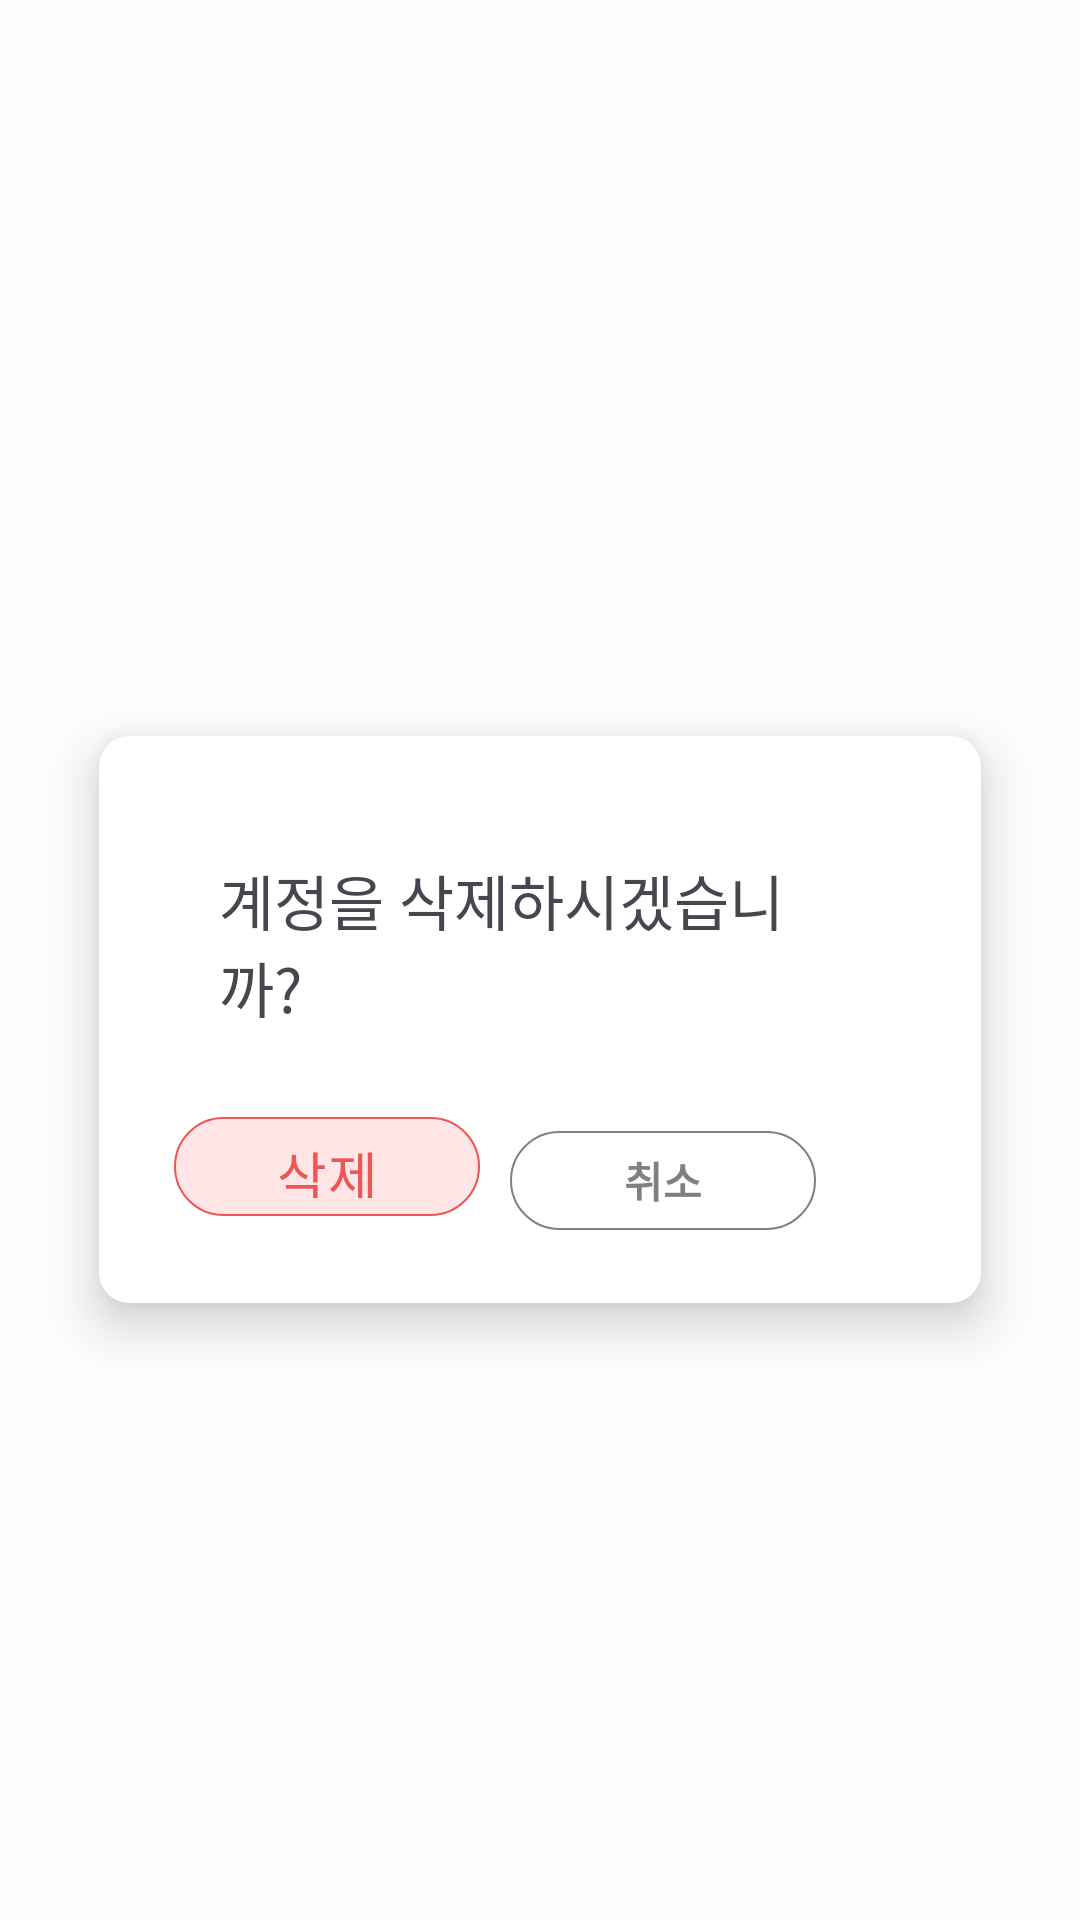

The Android layout XML behind this screen, and the referenced resources:
<!-- AndroidManifest.xml: application theme Theme.Mobile2025S2_1_2 -->
<!-- res/layout/settings_delete_account_dialog.xml -->
<FrameLayout
    xmlns:android="http://schemas.android.com/apk/res/android"
    xmlns:app="http://schemas.android.com/apk/res-auto"
    android:layout_width="match_parent"
    android:layout_height="match_parent"
    android:background="#AAFFFFFF"> 
    <com.google.android.material.card.MaterialCardView
        android:layout_width="wrap_content"
        android:layout_height="wrap_content"
        android:layout_marginLeft="20dp"
        android:layout_marginTop="20dp"
        android:layout_marginRight="20dp"
        app:cardCornerRadius="10dp"
        app:strokeColor="@android:color/transparent"
        app:strokeWidth="0dp"
        android:layout_gravity="center"
        android:backgroundTint="#FFFFFFFF"
        app:cardElevation="10dp"
        app:cardUseCompatPadding="true"
        app:cardPreventCornerOverlap="true">>
        <LinearLayout
            android:orientation="vertical"
            android:layout_width="wrap_content"
            android:layout_height="wrap_content"
            android:layout_margin="20dp">
            <TextView
                android:layout_margin="20dp"
                android:layout_gravity="center"
                android:layout_width="wrap_content"
                android:layout_height="wrap_content"
                android:text="계정을 삭제하시겠습니까?"
                android:textSize="20sp"
                android:fontFamily="@font/regular"/>
            <LinearLayout
                android:orientation="horizontal"
                android:layout_width="wrap_content"
                android:layout_height="wrap_content">
                <com.google.android.material.button.MaterialButton
                    android:id="@+id/account_delete_ok"
                    android:layout_margin="5dp"
                    android:layout_width="102dp"
                    android:layout_height="41dp"
                    android:text="삭제"
                    android:textSize="18sp"
                    android:textColor="#EC5655"
                    android:fontFamily="@font/regular"
                    app:cornerRadius="50dp"
                    app:strokeColor="#EC5655"
                    app:strokeWidth="0.7dp"
                    app:backgroundTint="#FFFFE5E5" />
                <com.google.android.material.button.MaterialButton
                    android:id="@+id/account_delete_cancel"
                    android:layout_margin="5dp"
                    android:layout_width="102dp"
                    android:layout_height="41dp"
                    android:text="취소"
                    android:textColor="#FF808080"
                    android:textStyle="bold"
                    app:cornerRadius="50dp"
                    app:strokeColor="#FF808080"
                    app:strokeWidth="0.7dp"
                    app:backgroundTint="#FFFFFFFF" />
            </LinearLayout>
        </LinearLayout>
    </com.google.android.material.card.MaterialCardView>
</FrameLayout>
<!-- resources referenced by this layout -->
<resources>
  <style name="Theme.Mobile2025S2_1_2" parent="Base.Theme.Mobile2025S2_1_2" />
  <style name="Base.Theme.Mobile2025S2_1_2" parent="Theme.Material3.DayNight.NoActionBar">
          
          
      </style>
</resources>
